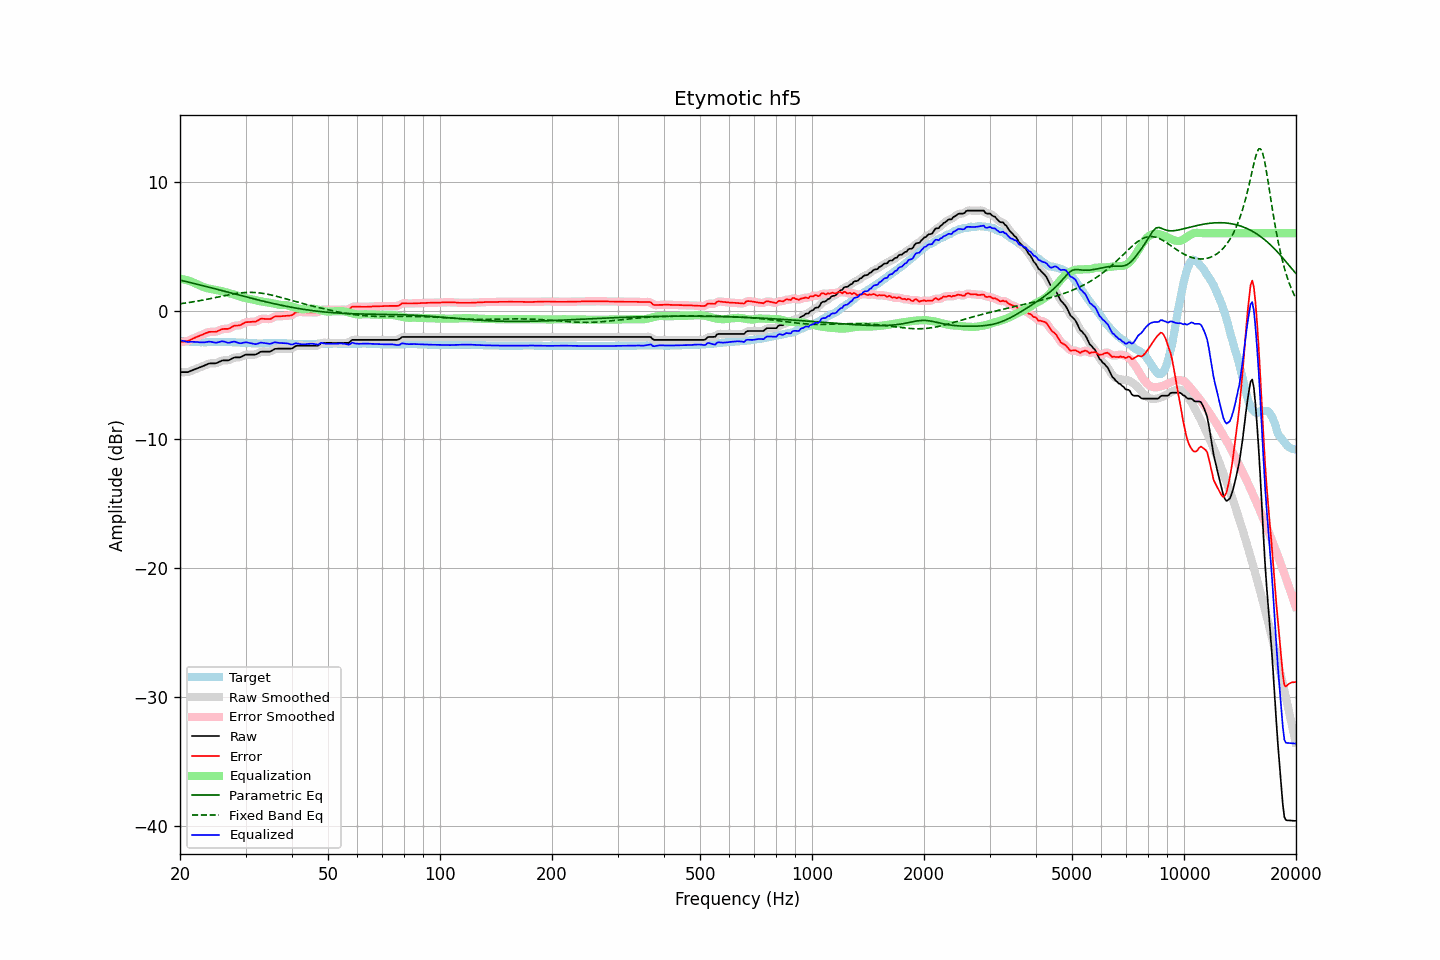

The table this chart was drawn from, first rows:
frequency, raw, error, smoothed, error_smoothed, equalization, parametric_eq, fixed_band_eq, equalized_raw, equalized_smoothed, target
20.00, -4.78, -2.44, -4.77, -2.43, 2.46, 2.36, 0.52, -2.32, -2.31, -2.34
20.20, -4.78, -2.42, -4.78, -2.43, 2.44, 2.33, 0.54, -2.34, -2.34, -2.36
20.40, -4.78, -2.41, -4.79, -2.42, 2.42, 2.30, 0.56, -2.36, -2.37, -2.37
20.61, -4.78, -2.40, -4.78, -2.40, 2.39, 2.27, 0.58, -2.39, -2.39, -2.38
20.81, -4.78, -2.38, -4.78, -2.39, 2.36, 2.24, 0.59, -2.42, -2.42, -2.40
21.02, -4.78, -2.37, -4.76, -2.35, 2.33, 2.21, 0.61, -2.45, -2.43, -2.41
21.23, -4.72, -2.30, -4.72, -2.31, 2.29, 2.18, 0.63, -2.43, -2.44, -2.42
21.44, -4.67, -2.24, -4.67, -2.25, 2.25, 2.15, 0.65, -2.42, -2.43, -2.43
21.66, -4.62, -2.18, -4.62, -2.18, 2.19, 2.12, 0.67, -2.43, -2.42, -2.44
21.87, -4.57, -2.12, -4.57, -2.12, 2.14, 2.09, 0.69, -2.43, -2.43, -2.45
22.09, -4.52, -2.07, -4.52, -2.07, 2.08, 2.06, 0.71, -2.44, -2.44, -2.45
22.31, -4.47, -2.01, -4.47, -2.02, 2.02, 2.03, 0.73, -2.45, -2.45, -2.46
22.54, -4.43, -1.97, -4.42, -1.97, 1.96, 2.00, 0.76, -2.47, -2.46, -2.46
22.76, -4.38, -1.91, -4.38, -1.92, 1.91, 1.97, 0.78, -2.47, -2.47, -2.47
22.99, -4.33, -1.87, -4.33, -1.87, 1.85, 1.93, 0.80, -2.48, -2.48, -2.46
23.22, -4.28, -1.81, -4.27, -1.81, 1.80, 1.90, 0.83, -2.47, -2.47, -2.47
23.45, -4.22, -1.75, -4.22, -1.76, 1.76, 1.87, 0.85, -2.45, -2.46, -2.47
23.69, -4.17, -1.71, -4.17, -1.71, 1.73, 1.84, 0.88, -2.44, -2.44, -2.46
23.92, -4.12, -1.66, -4.12, -1.67, 1.70, 1.81, 0.90, -2.42, -2.42, -2.46
24.16, -4.10, -1.65, -4.10, -1.65, 1.68, 1.77, 0.93, -2.42, -2.42, -2.45
24.40, -4.10, -1.65, -4.10, -1.65, 1.65, 1.74, 0.95, -2.44, -2.44, -2.45
24.65, -4.10, -1.65, -4.10, -1.66, 1.63, 1.71, 0.98, -2.47, -2.47, -2.45
24.89, -4.10, -1.65, -4.09, -1.64, 1.61, 1.68, 1.01, -2.49, -2.48, -2.45
25.14, -4.07, -1.62, -4.06, -1.61, 1.58, 1.65, 1.03, -2.49, -2.48, -2.45
25.39, -4.01, -1.56, -4.01, -1.57, 1.56, 1.61, 1.06, -2.45, -2.45, -2.45
25.65, -3.95, -1.51, -3.95, -1.51, 1.53, 1.58, 1.09, -2.42, -2.42, -2.44
25.91, -3.89, -1.45, -3.90, -1.46, 1.50, 1.55, 1.11, -2.39, -2.40, -2.44
26.16, -3.87, -1.43, -3.87, -1.43, 1.47, 1.51, 1.14, -2.40, -2.40, -2.44
26.43, -3.87, -1.42, -3.87, -1.43, 1.43, 1.48, 1.17, -2.43, -2.43, -2.45
26.69, -3.87, -1.42, -3.87, -1.43, 1.40, 1.45, 1.19, -2.47, -2.47, -2.45
26.96, -3.87, -1.42, -3.85, -1.41, 1.36, 1.42, 1.22, -2.51, -2.49, -2.45
27.23, -3.82, -1.37, -3.81, -1.36, 1.33, 1.38, 1.24, -2.49, -2.48, -2.45
27.50, -3.75, -1.29, -3.75, -1.30, 1.30, 1.35, 1.26, -2.45, -2.45, -2.46
27.77, -3.69, -1.22, -3.69, -1.23, 1.27, 1.32, 1.28, -2.42, -2.42, -2.47
28.05, -3.64, -1.17, -3.65, -1.18, 1.23, 1.29, 1.31, -2.41, -2.42, -2.47
28.33, -3.64, -1.16, -3.64, -1.17, 1.19, 1.25, 1.32, -2.45, -2.45, -2.48
28.62, -3.64, -1.16, -3.64, -1.16, 1.14, 1.22, 1.34, -2.50, -2.50, -2.48
28.90, -3.64, -1.15, -3.63, -1.14, 1.10, 1.19, 1.36, -2.54, -2.53, -2.49
29.19, -3.60, -1.10, -3.59, -1.10, 1.06, 1.16, 1.37, -2.54, -2.53, -2.50
29.48, -3.53, -1.03, -3.53, -1.03, 1.02, 1.12, 1.38, -2.51, -2.51, -2.50
29.78, -3.47, -0.96, -3.47, -0.97, 0.99, 1.09, 1.39, -2.48, -2.48, -2.51
30.08, -3.42, -0.90, -3.43, -0.92, 0.96, 1.06, 1.40, -2.46, -2.47, -2.52
30.38, -3.42, -0.90, -3.41, -0.90, 0.93, 1.03, 1.41, -2.49, -2.48, -2.52
30.68, -3.42, -0.89, -3.41, -0.89, 0.91, 0.99, 1.41, -2.51, -2.51, -2.53
30.99, -3.42, -0.88, -3.42, -0.88, 0.88, 0.96, 1.41, -2.53, -2.53, -2.54
31.30, -3.42, -0.87, -3.42, -0.88, 0.86, 0.93, 1.41, -2.56, -2.56, -2.55
31.61, -3.42, -0.87, -3.42, -0.88, 0.83, 0.90, 1.40, -2.58, -2.59, -2.55
31.93, -3.42, -0.87, -3.40, -0.85, 0.81, 0.87, 1.39, -2.61, -2.60, -2.55
32.24, -3.36, -0.80, -3.35, -0.80, 0.77, 0.84, 1.38, -2.58, -2.58, -2.56
32.57, -3.29, -0.73, -3.29, -0.73, 0.74, 0.81, 1.37, -2.55, -2.54, -2.56
32.89, -3.21, -0.65, -3.23, -0.67, 0.72, 0.78, 1.36, -2.49, -2.51, -2.56
33.22, -3.19, -0.63, -3.19, -0.64, 0.69, 0.75, 1.34, -2.50, -2.50, -2.56
33.55, -3.19, -0.64, -3.18, -0.63, 0.67, 0.72, 1.32, -2.52, -2.51, -2.55
33.89, -3.19, -0.65, -3.19, -0.65, 0.65, 0.69, 1.30, -2.53, -2.53, -2.54
34.23, -3.19, -0.65, -3.19, -0.66, 0.64, 0.66, 1.28, -2.55, -2.56, -2.54
34.57, -3.19, -0.66, -3.19, -0.67, 0.62, 0.63, 1.25, -2.57, -2.58, -2.53
34.92, -3.19, -0.66, -3.17, -0.65, 0.60, 0.60, 1.22, -2.59, -2.57, -2.53
35.27, -3.13, -0.61, -3.12, -0.60, 0.58, 0.57, 1.20, -2.55, -2.54, -2.52
35.62, -3.05, -0.53, -3.05, -0.54, 0.55, 0.54, 1.17, -2.50, -2.51, -2.52
35.97, -2.98, -0.46, -3.00, -0.48, 0.52, 0.51, 1.14, -2.46, -2.48, -2.52
... 635 more rows
